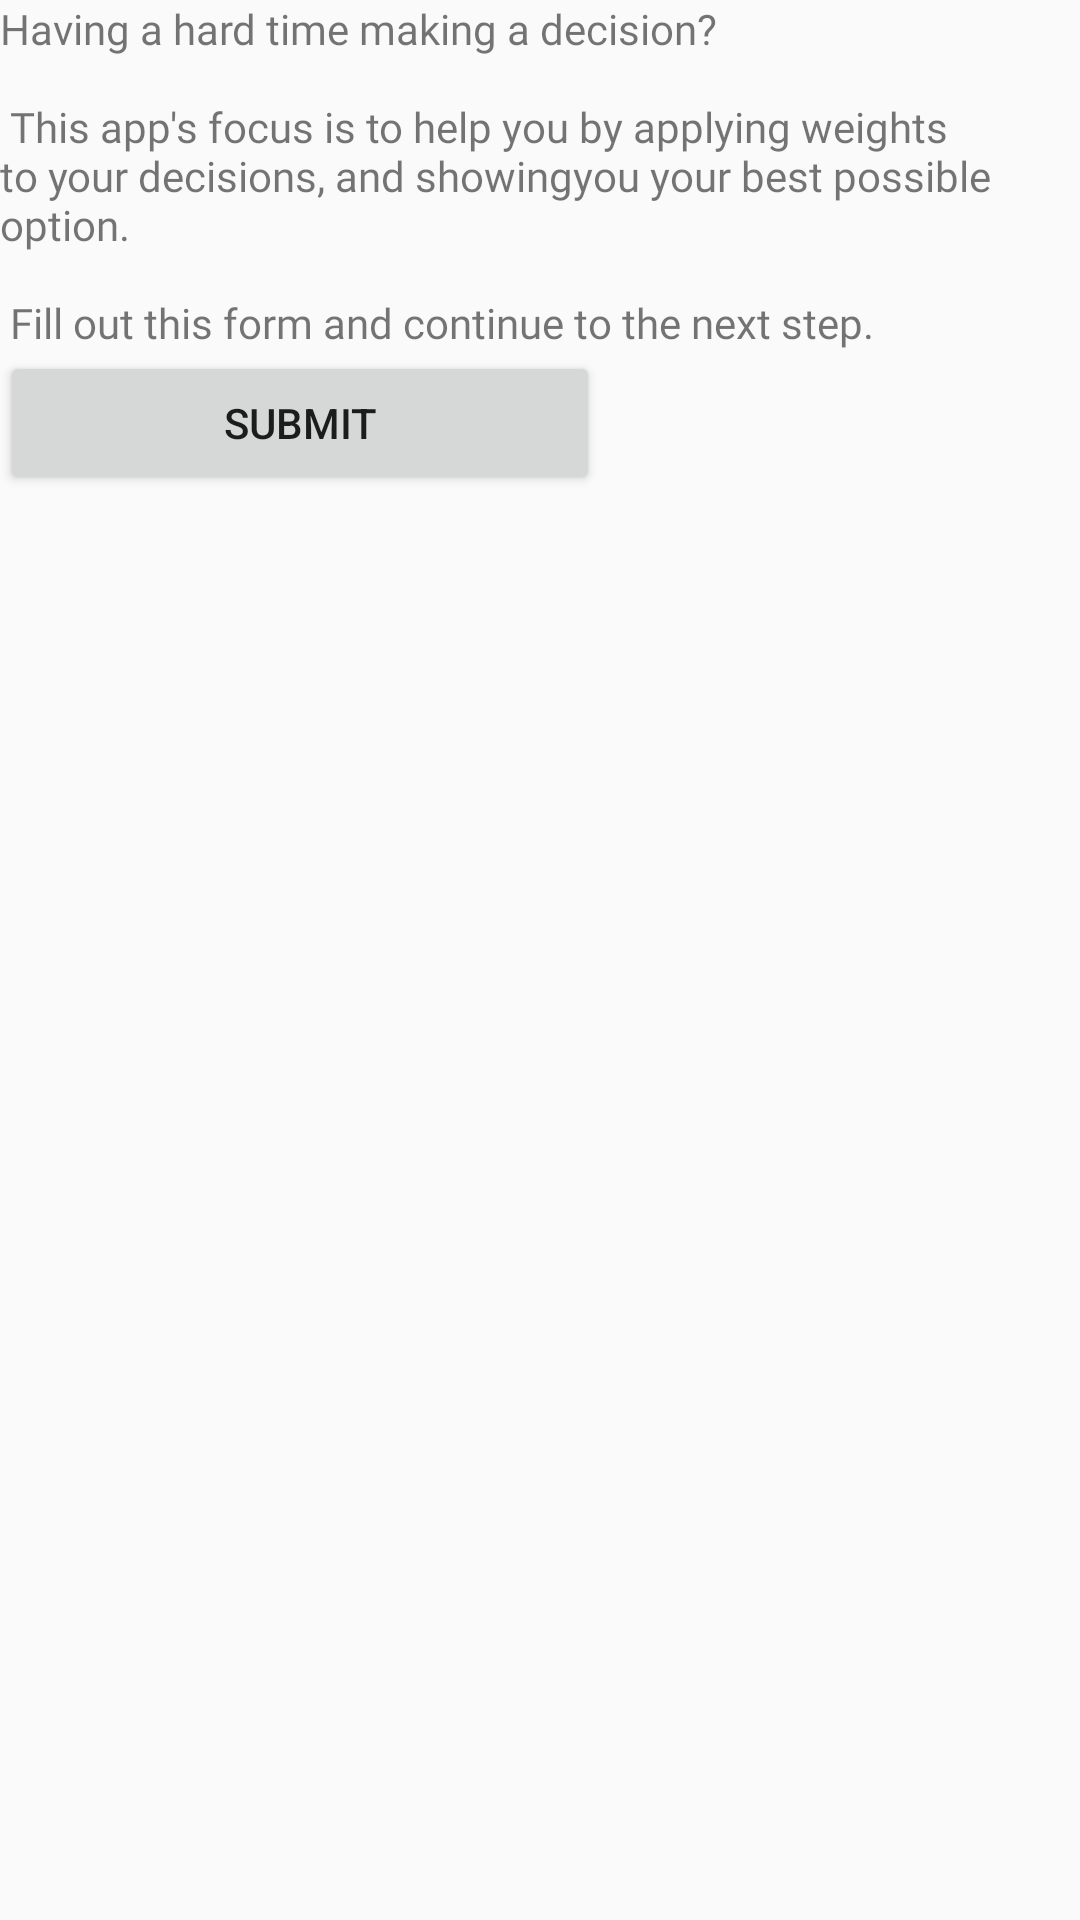

Produce the Android XML layout that renders to this screen, including the resource entries it uses.
<!-- AndroidManifest.xml: application theme Theme.AppCompat.DayNight -->
<!-- res/layout/content_scrolling.xml -->
<?xml version="1.0" encoding="utf-8"?>
<androidx.core.widget.NestedScrollView xmlns:android="http://schemas.android.com/apk/res/android"
    xmlns:app="http://schemas.android.com/apk/res-auto"
    xmlns:tools="http://schemas.android.com/tools"
    android:layout_width="match_parent"
    android:layout_height="match_parent"
    app:layout_behavior="@string/appbar_scrolling_view_behavior"
    tools:context=".QuestionForm"
    tools:showIn="@layout/activity_question_form">

    <LinearLayout
        android:id="@+id/q_1_layout"
        android:layout_width="wrap_content"
        android:layout_height="wrap_content"
        android:orientation="vertical"
        android:scrollbars="vertical">

        <TextView
            android:layout_width="wrap_content"
            android:layout_height="wrap_content"
            android:layout_margin="@dimen/text_margin"
            android:fontFamily="@font/arimo_bold"
            android:text="@string/question_form_1_info" />

        <Button
            android:id="@+id/go_to_chart"
            android:layout_width="200dp"
            android:layout_height="wrap_content"
            android:text="Submit" />
    </LinearLayout>

</androidx.core.widget.NestedScrollView>
<!-- res/layout/activity_question_form.xml (included above) -->
<?xml version="1.0" encoding="utf-8"?>
<androidx.coordinatorlayout.widget.CoordinatorLayout xmlns:android="http://schemas.android.com/apk/res/android"
    xmlns:app="http://schemas.android.com/apk/res-auto"
    xmlns:tools="http://schemas.android.com/tools"
    android:layout_width="match_parent"
    android:layout_height="match_parent"
    android:fitsSystemWindows="true"
    tools:context=".QuestionForm"
    android:layout_alignParentBottom="true"
    >

    <com.google.android.material.appbar.AppBarLayout
        android:id="@+id/app_bar"
        android:layout_width="match_parent"
        android:layout_height="@dimen/app_bar_height"
        android:fitsSystemWindows="true"
        android:theme="@style/NoActionBar">

        <com.google.android.material.appbar.CollapsingToolbarLayout
            android:id="@+id/toolbar_layout"
            android:layout_width="match_parent"
            android:layout_height="match_parent"
            android:fitsSystemWindows="true"
            app:contentScrim="?attr/colorPrimary"
            app:layout_scrollFlags="scroll|exitUntilCollapsed"
            app:toolbarId="@+id/toolbar">

            <androidx.appcompat.widget.Toolbar
                android:id="@+id/toolbar"
                android:layout_width="match_parent"
                android:layout_height="?attr/actionBarSize"
                app:layout_collapseMode="pin"
                app:popupTheme="@style/PopupOverlay" />

        </com.google.android.material.appbar.CollapsingToolbarLayout>
    </com.google.android.material.appbar.AppBarLayout>

    <include layout="@layout/content_scrolling" />

    <com.google.android.material.floatingactionbutton.FloatingActionButton
        android:id="@+id/fab"
        android:layout_width="wrap_content"
        android:layout_height="wrap_content"
        android:layout_margin="@dimen/fab_margin"
        app:layout_anchor="@id/app_bar"
        app:layout_anchorGravity="bottom|end"
        app:srcCompat="@android:drawable/ic_dialog_email" />

</androidx.coordinatorlayout.widget.CoordinatorLayout>
<!-- resources referenced by this layout -->
<resources>
  <string name="question_form_1_info">
          "Having a hard time making a decision?\n\n"
  
          "This app's focus is to help you by applying weights to your decisions, and showing"
          "you your best possible option. \n\n"
          "Fill out this form and continue to the next step."
      </string>
  <style name="NoActionBar" parent="Theme.AppCompat.NoActionBar">
          <item name="windowActionBar">false</item>
          <item name="windowNoTitle">true</item>
      </style>
  <style name="PopupOverlay" parent="ThemeOverlay.AppCompat.Light" />
</resources>
